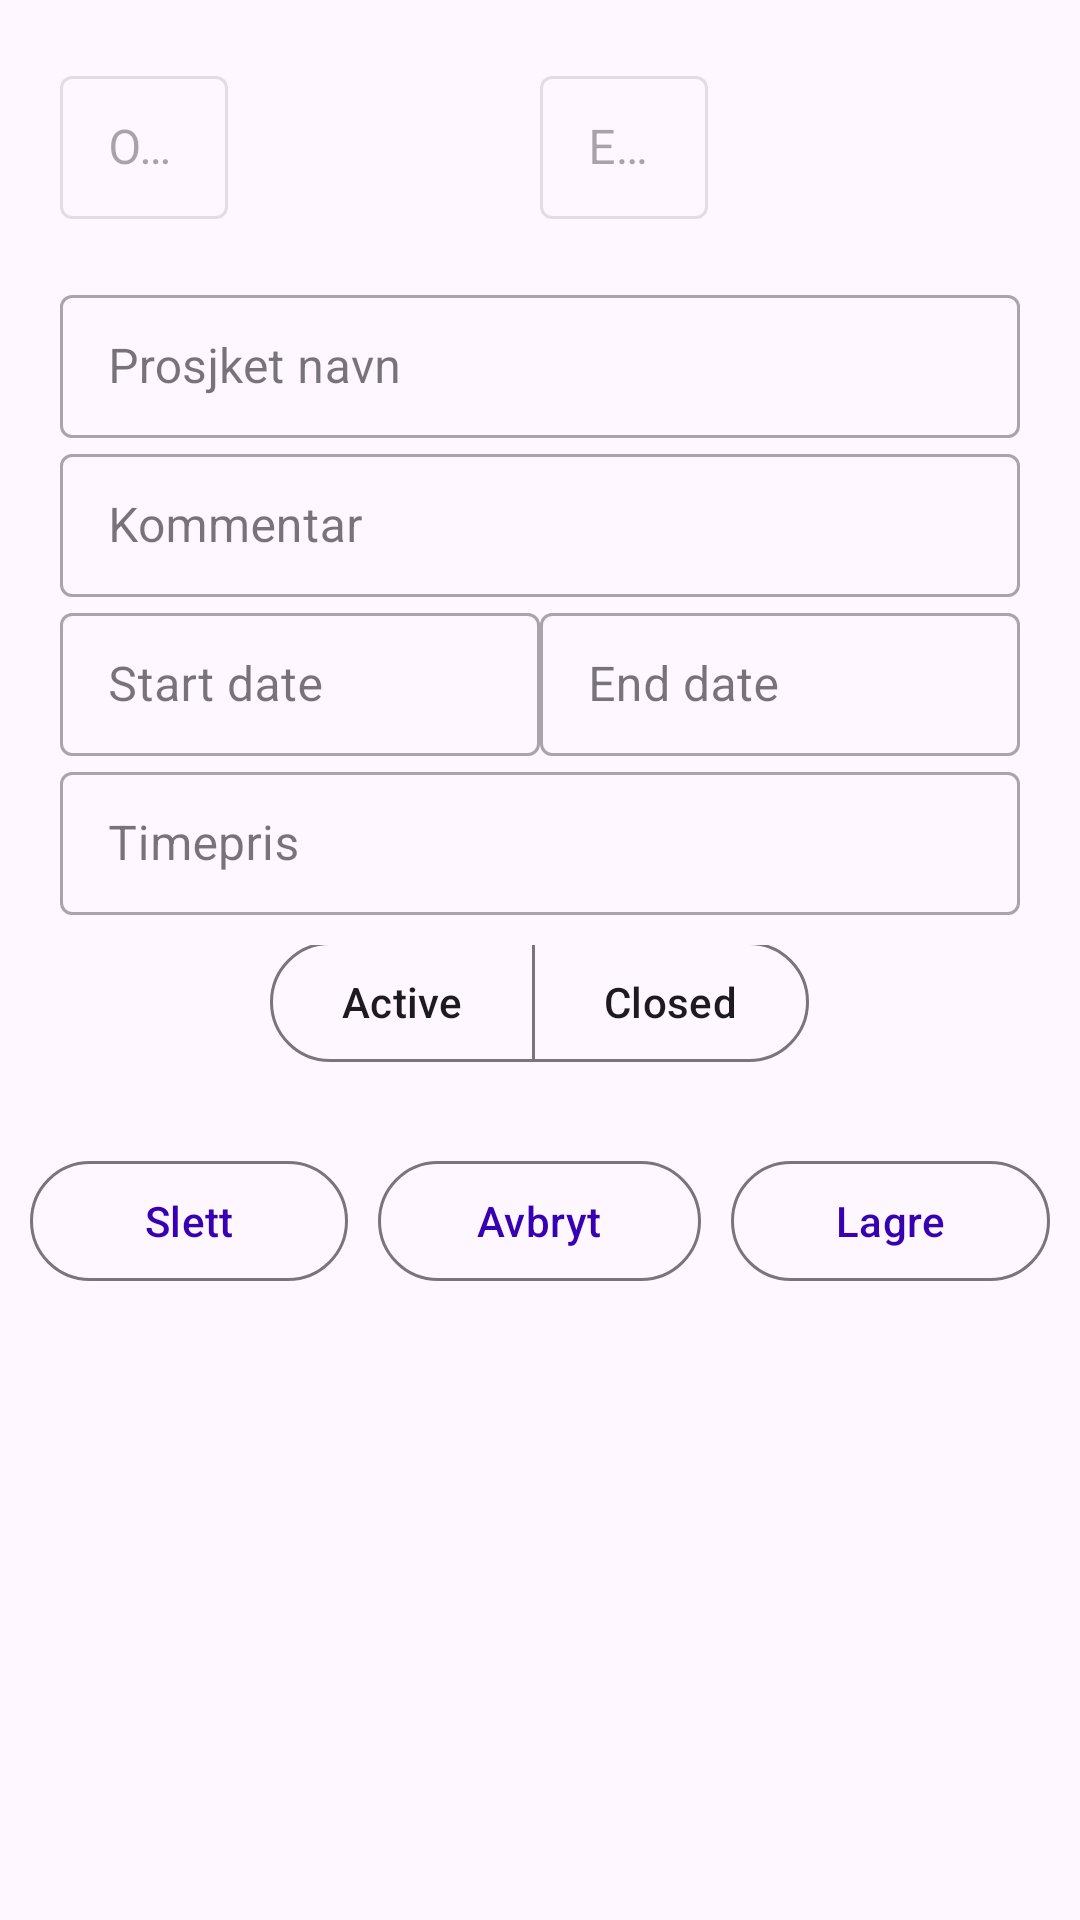

Layout XML and referenced resources for this Android screen:
<!-- AndroidManifest.xml: application theme AppTheme -->
<!-- res/layout/fragment_project_new.xml -->
<?xml version="1.0" encoding="utf-8"?>
<FrameLayout xmlns:android="http://schemas.android.com/apk/res/android"
    xmlns:app="http://schemas.android.com/apk/res-auto"
    xmlns:tools="http://schemas.android.com/tools"
    android:layout_width="match_parent"
    android:layout_height="match_parent"
    tools:context=".ui.fragment.ProjectNewFragment"
    tools:ignore="ExtraText">

    
    <TextView
        android:id="@+id/project_client_id"
        android:layout_width="0dp"
        android:layout_height="0dp"
        android:enabled="false"
        android:visibility="invisible" />

    <TextView
        android:id="@+id/project_project_id"
        android:layout_width="0dp"
        android:layout_height="0dp"
        android:enabled="false"
        android:visibility="invisible" />

    <RelativeLayout
        android:layout_width="match_parent"
        android:layout_height="match_parent"
        android:layout_margin="10dp"
        android:orientation="vertical">

        
        <LinearLayout
            android:id="@+id/project_date_layout"
            android:layout_width="match_parent"
            android:layout_height="wrap_content"
            android:layout_margin="10dp"
            android:baselineAligned="false"
            android:orientation="horizontal">

            <com.google.android.material.textfield.TextInputLayout
                android:id="@+id/project_created_date_layout"
                style="@style/Widget.MaterialComponents.TextInputLayout.OutlinedBox.Dense"
                android:layout_width="match_parent"
                android:layout_height="wrap_content"
                android:layout_weight="1"
                android:enabled="false"
                android:hint="@string/prompt_created_date">

                <com.google.android.material.textfield.TextInputEditText
                    android:id="@+id/project_created_date"
                    android:layout_width="wrap_content"
                    android:layout_height="wrap_content"
                    android:enabled="false"
                    android:inputType="text" />
            </com.google.android.material.textfield.TextInputLayout>

            <com.google.android.material.textfield.TextInputLayout
                android:id="@+id/project_last_modified_date_layout"
                style="@style/Widget.MaterialComponents.TextInputLayout.OutlinedBox.Dense"
                android:layout_width="match_parent"
                android:layout_height="wrap_content"
                android:layout_weight="1"
                android:enabled="false"
                android:hint="@string/prompt_last_modified_date">

                <com.google.android.material.textfield.TextInputEditText
                    android:id="@+id/project_last_modified_date"
                    android:layout_width="wrap_content"
                    android:layout_height="wrap_content"
                    android:enabled="false"
                    android:inputType="text" />
            </com.google.android.material.textfield.TextInputLayout>
        </LinearLayout>

        <LinearLayout
            android:id="@+id/project_input_layout"
            android:layout_width="match_parent"
            android:layout_height="wrap_content"
            android:layout_below="@id/project_date_layout"
            android:layout_margin="10dp"
            android:baselineAligned="false"
            android:orientation="vertical">

            <com.google.android.material.textfield.TextInputLayout
                android:id="@+id/project_name_layout"
                style="@style/Widget.MaterialComponents.TextInputLayout.OutlinedBox.Dense"
                android:layout_width="match_parent"
                android:layout_height="wrap_content"
                android:hint="@string/lbl_project_name">

                <com.google.android.material.textfield.TextInputEditText
                    android:id="@+id/project_name"
                    android:layout_width="match_parent"
                    android:layout_height="wrap_content"
                    android:inputType="text"
                    android:maxLength="50"
                    android:text="" />
            </com.google.android.material.textfield.TextInputLayout>

            <com.google.android.material.textfield.TextInputLayout
                android:id="@+id/project_description_layout"
                style="@style/Widget.MaterialComponents.TextInputLayout.OutlinedBox.Dense"
                android:layout_width="match_parent"
                android:layout_height="wrap_content"
                android:hint="@string/lbl_comment">

                <com.google.android.material.textfield.TextInputEditText
                    android:id="@+id/project_description"
                    android:layout_width="match_parent"
                    android:layout_height="wrap_content"
                    android:inputType="text"
                    android:maxLength="50"
                    android:text="" />
            </com.google.android.material.textfield.TextInputLayout>

            
            <LinearLayout
                android:id="@+id/project_start_end_date_layout"
                android:layout_width="match_parent"
                android:layout_height="wrap_content"
                android:baselineAligned="false"
                android:orientation="horizontal">

                <com.google.android.material.textfield.TextInputLayout
                    android:id="@+id/project_start_layout"
                    style="@style/Widget.MaterialComponents.TextInputLayout.OutlinedBox.Dense"
                    android:layout_width="match_parent"
                    android:layout_height="wrap_content"
                    android:layout_weight="1"
                    android:hint="@string/lbl_start_date">

                    <com.google.android.material.textfield.TextInputEditText
                        android:id="@+id/project_start_date"
                        android:layout_width="match_parent"
                        android:layout_height="wrap_content"
                        android:text=""/>
                </com.google.android.material.textfield.TextInputLayout>

                <com.google.android.material.textfield.TextInputLayout
                    android:id="@+id/project_end_date_layout"
                    style="@style/Widget.MaterialComponents.TextInputLayout.OutlinedBox.Dense"
                    android:layout_width="match_parent"
                    android:layout_height="wrap_content"
                    android:layout_weight="1"
                    android:hint="@string/lbl_end_date">

                    <com.google.android.material.textfield.TextInputEditText
                        android:id="@+id/project_end_date"
                        android:layout_width="match_parent"
                        android:layout_height="wrap_content"
                        android:text=""/>
                </com.google.android.material.textfield.TextInputLayout>
            </LinearLayout>

            <com.google.android.material.textfield.TextInputLayout
                android:id="@+id/project_hourly_rate_layout"
                style="@style/Widget.MaterialComponents.TextInputLayout.OutlinedBox.Dense"
                android:layout_width="match_parent"
                android:layout_height="wrap_content"
                android:hint="@string/lbl_hourly_rate">

                <com.google.android.material.textfield.TextInputEditText
                    android:id="@+id/project_hourly_rate"
                    android:layout_width="match_parent"
                    android:layout_height="wrap_content"
                    android:inputType="number"
                    android:maxLength="4"
                    android:text="" />
            </com.google.android.material.textfield.TextInputLayout>

            <LinearLayout
                android:layout_width="match_parent"
                android:layout_height="wrap_content"
                android:gravity="center"
                android:layout_marginTop="10dp"
                android:orientation="horizontal">
                
                <com.google.android.material.button.MaterialButtonToggleGroup
                    android:id="@+id/project_new_status_btn_group_layout"
                    android:layout_width="wrap_content"
                    android:layout_height="wrap_content"
                    android:layout_marginBottom="10dp"
                    android:enabled="true"
                    android:gravity="center"
                    app:singleSelection="true">

                    <com.google.android.material.button.MaterialButton
                        android:id="@+id/project_new_status_btn_active"
                        style="?attr/materialButtonOutlinedStyle"
                        android:layout_width="wrap_content"
                        android:layout_height="wrap_content"
                        android:text="@string/project_status_active" />

                    <com.google.android.material.button.MaterialButton
                        android:id="@+id/project_new_status_btn_closed"
                        style="?attr/materialButtonOutlinedStyle"
                        android:layout_width="wrap_content"
                        android:layout_height="wrap_content"
                        android:text="@string/project_status_closed" />

                </com.google.android.material.button.MaterialButtonToggleGroup>
            </LinearLayout>
        </LinearLayout>

        <LinearLayout
            android:id="@+id/project_buttons_layout"
            android:layout_width="match_parent"
            android:layout_height="wrap_content"
            android:layout_below="@id/project_input_layout"
            android:gravity="center"
            android:orientation="horizontal">

            <com.google.android.material.button.MaterialButton
                android:id="@+id/project_delete_btn"
                style="@style/Widget.Material3.Button.OutlinedButton"
                android:layout_width="wrap_content"
                android:layout_height="wrap_content"
                android:layout_marginEnd="10dp"
                android:layout_weight="1"
                android:text="@string/btn_delete"
                app:iconTint="@color/color_btn_bg_delete" />

            <com.google.android.material.button.MaterialButton
                android:id="@+id/project_cancel_btn"
                style="@style/Widget.Material3.Button.OutlinedButton"
                android:layout_width="wrap_content"
                android:layout_height="wrap_content"
                android:layout_marginEnd="10dp"
                android:layout_weight="1"
                android:text="@string/btn_cancel"
                app:iconTint="@color/color_btn_bg_cancel" />

            <com.google.android.material.button.MaterialButton
                android:id="@+id/project_save_btn"
                style="@style/Widget.Material3.Button.OutlinedButton"
                android:layout_width="wrap_content"
                android:layout_height="wrap_content"
                android:layout_weight="1"
                android:text="@string/btn_save"
                app:iconTint="@color/color_btn_bg_add" />
        </LinearLayout>
    </RelativeLayout>
</FrameLayout>
<!-- resources referenced by this layout -->
<resources>
  <color name="color_btn_bg_add">#034b03</color>
  <color name="color_btn_bg_cancel">#fa2a12</color>
  <color name="color_btn_bg_delete">#fa2a12</color>
  <string name="btn_cancel">Avbryt</string>
  <string name="btn_delete">Slett</string>
  <string name="btn_save">Lagre</string>
  <string name="lbl_comment">Kommentar</string>
  <string name="lbl_end_date">End date</string>
  <string name="lbl_hourly_rate">Timepris</string>
  <string name="lbl_project_name">Prosjket navn</string>
  <string name="lbl_start_date">Start date</string>
  <string name="project_status_active">Active</string>
  <string name="project_status_closed">Closed</string>
  <string name="prompt_created_date">Opprettet dato</string>
  <string name="prompt_last_modified_date">Endret dato</string>
  <style name="AppTheme" parent="Theme.Material3.Light">
          
          <item name="android:windowFullscreen">true</item>
          
          <item name="colorPrimary">@color/colorPrimary</item>
          <item name="colorPrimaryDark">@color/colorPrimaryDark</item>
          <item name="colorAccent">@color/colorAccent</item>
          
          <item name="android:textViewStyle">@style/RobotoTextViewStyle</item>
          <item name="android:buttonStyle">@style/RobotoButtonStyle</item>
          <item name="android:switchStyle">@style/RobotoSwitchStyle</item>
          
          <item name="toolbarStyle">@style/ToolBarStyle</item>
      </style>
  <color name="colorPrimary">#3700B3</color>
  <color name="colorPrimaryDark">#3700B3</color>
  <color name="colorAccent">#03DAC5</color>
  <style name="RobotoTextViewStyle" parent="android:Widget.TextView">
          <item name="android:fontFamily">sans-serif-medium</item>
          <item name="android:textColor">@color/colorText</item>
      </style>
  <style name="RobotoButtonStyle" parent="android:Widget.Holo.Button">
          <item name="android:fontFamily">sans-serif-medium</item>
      </style>
  <style name="RobotoSwitchStyle" parent="android:Widget.Holo.Button">
          <item name="android:fontFamily">sans-serif-medium</item>
      </style>
  <style name="ToolBarStyle" parent="Widget.Material3.Toolbar">
          <item name="android:fontFamily">sans-serif-small</item>
          
          <item name="android:titleTextStyle">@style/TextAppearance.App.Subtitle1</item>
      </style>
  <color name="colorText">#000000</color>
  <style name="TextAppearance.App.Subtitle1" parent="TextAppearance.MaterialComponents.Subtitle1">
          <item name="fontFamily">sans-serif-small</item>
          <item name="android:fontFamily">sans-serif-small</item>
          <item name="android:textSize">22sp</item>
          <item name="android:textColor">@color/color_snackbar_text</item>
      </style>
  <color name="color_snackbar_text">#7fc464</color>
</resources>
